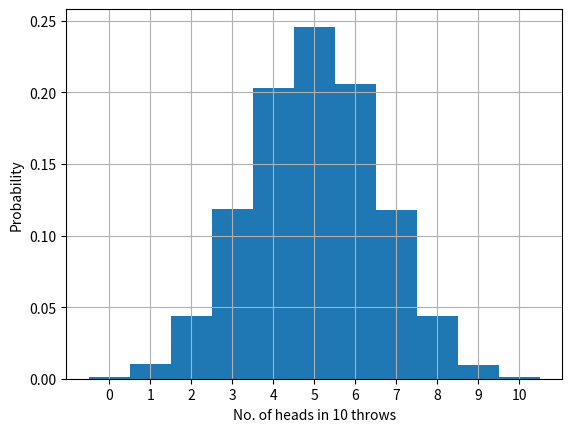

Here is the Python script that generated this plot:
import numpy as np
import matplotlib.pyplot as plt
import random 
%matplotlib 

exprmt = int(1e5)
throws = 10
Htally = []

for i in range(exprmt):
    heads= 0
    for trial in range(throws):
        roll = random.randint(0, 1)
        if roll == 0: heads += 1
    Htally.append(heads)

bins = np.arange(throws+2)-0.5
prob, b1, b2 = plt.hist(Htally, bins= bins, 
                        density = True)
plt.xticks(range(11))
plt.xlabel('No. of heads in 10 throws')
plt.ylabel('Probability')
plt.grid()
plt.show()

print(f'Pr(5 heads)= {prob[5]}')
print(f'Pr(at least 5 heads)= {sum(prob[5:])}')